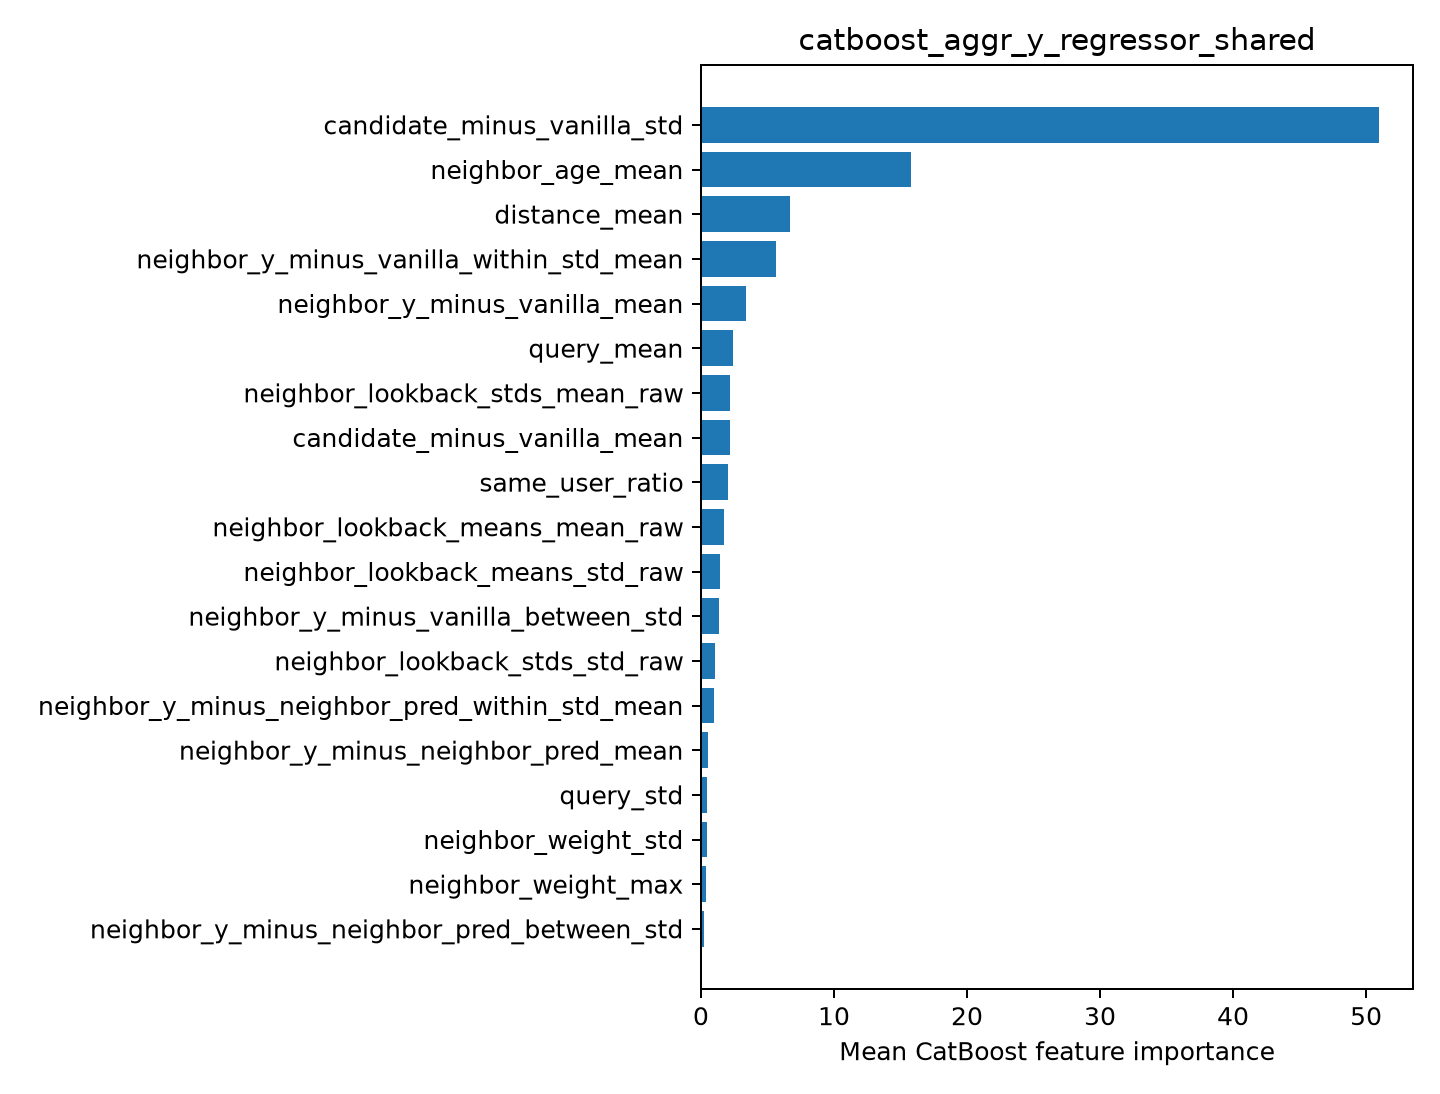

The table this chart was drawn from, first rows:
feature, importance
candidate_minus_vanilla_std, 50.98
neighbor_age_mean, 15.78
distance_mean, 6.683
neighbor_y_minus_vanilla_within_std_mean, 5.615
neighbor_y_minus_vanilla_mean, 3.39
query_mean, 2.406
neighbor_lookback_stds_mean_raw, 2.212
candidate_minus_vanilla_mean, 2.204
same_user_ratio, 2.049
neighbor_lookback_means_mean_raw, 1.763
neighbor_lookback_means_std_raw, 1.467
neighbor_y_minus_vanilla_between_std, 1.359
neighbor_lookback_stds_std_raw, 1.068
neighbor_y_minus_neighbor_pred_within_st…, 0.9929
neighbor_y_minus_neighbor_pred_mean, 0.5106
query_std, 0.4454
neighbor_weight_std, 0.4325
neighbor_weight_max, 0.4136
neighbor_y_minus_neighbor_pred_between_s…, 0.2294
